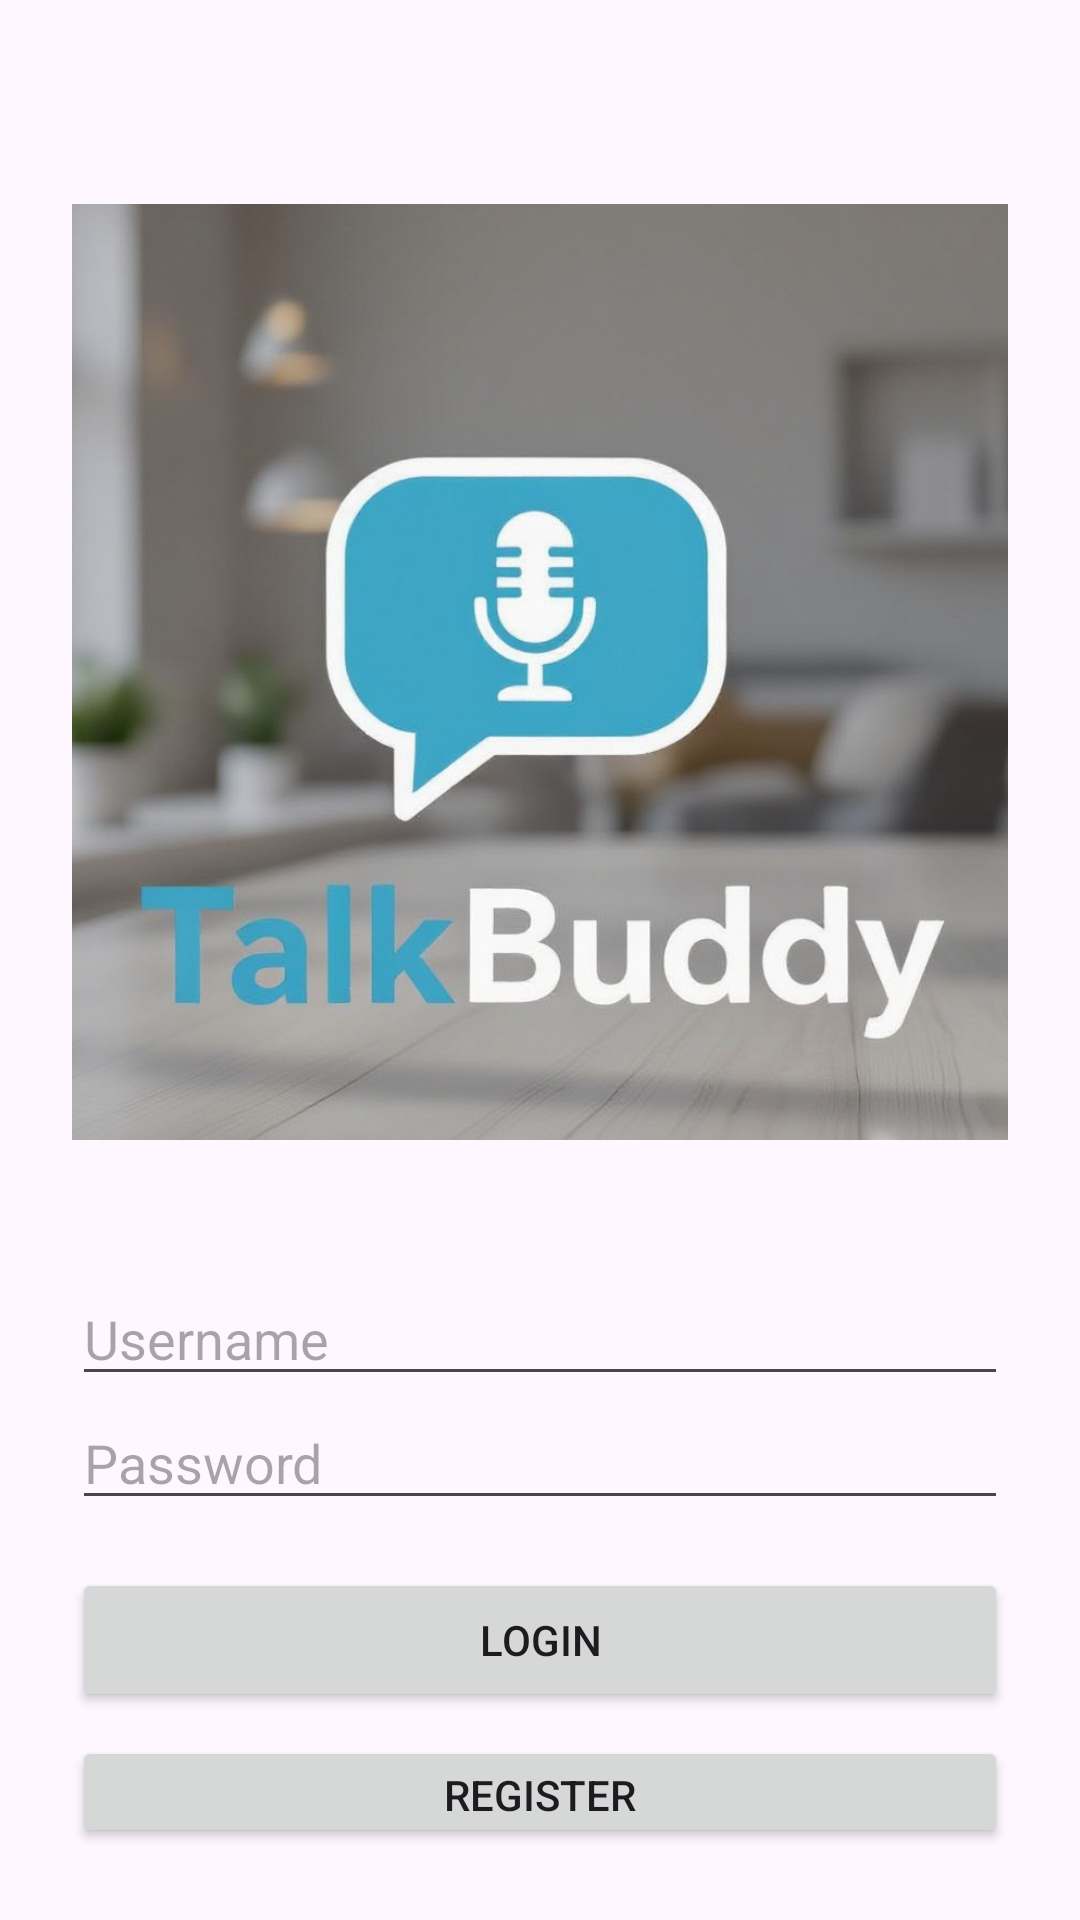

Android layout source for this screen:
<!-- AndroidManifest.xml: application theme Theme.TalkBuddy -->
<!-- res/layout/activity_main.xml -->
<LinearLayout xmlns:android="http://schemas.android.com/apk/res/android"
    android:orientation="vertical"
    android:layout_width="match_parent"
    android:layout_height="match_parent"
    android:padding="24dp"
    android:gravity="center">
    <ImageView
        android:layout_width="wrap_content"
        android:layout_height="400dp"
            android:src="@mipmap/logo"
        android:maxHeight="30dp"
        android:maxWidth="30dp"
        android:minWidth="20dp"/>

    <EditText
        android:id="@+id/username"
        android:hint="Username"
        android:layout_width="match_parent"
        android:layout_height="wrap_content"/>

    <EditText
        android:id="@+id/password"
        android:hint="Password"
        android:inputType="textPassword"
        android:layout_width="match_parent"
        android:layout_height="wrap_content"/>

    <Button
        android:id="@+id/loginBtn"
        android:text="Login"
        android:layout_width="match_parent"
        android:layout_height="wrap_content"
        android:layout_marginTop="16dp"/>

    <Button
        android:id="@+id/registerBtn"
        android:text="Register"
        android:layout_width="match_parent"
        android:layout_height="wrap_content"
        android:layout_marginTop="8dp"/>
</LinearLayout>
<!-- resources referenced by this layout -->
<resources>
  <!-- mipmap logo: jpg bitmap (mipmap-hdpi, 234938 bytes) -->
  <style name="Theme.TalkBuddy" parent="Base.Theme.TalkBuddy" />
  <style name="Base.Theme.TalkBuddy" parent="Theme.Material3.DayNight.NoActionBar">
          
          
      </style>
</resources>
